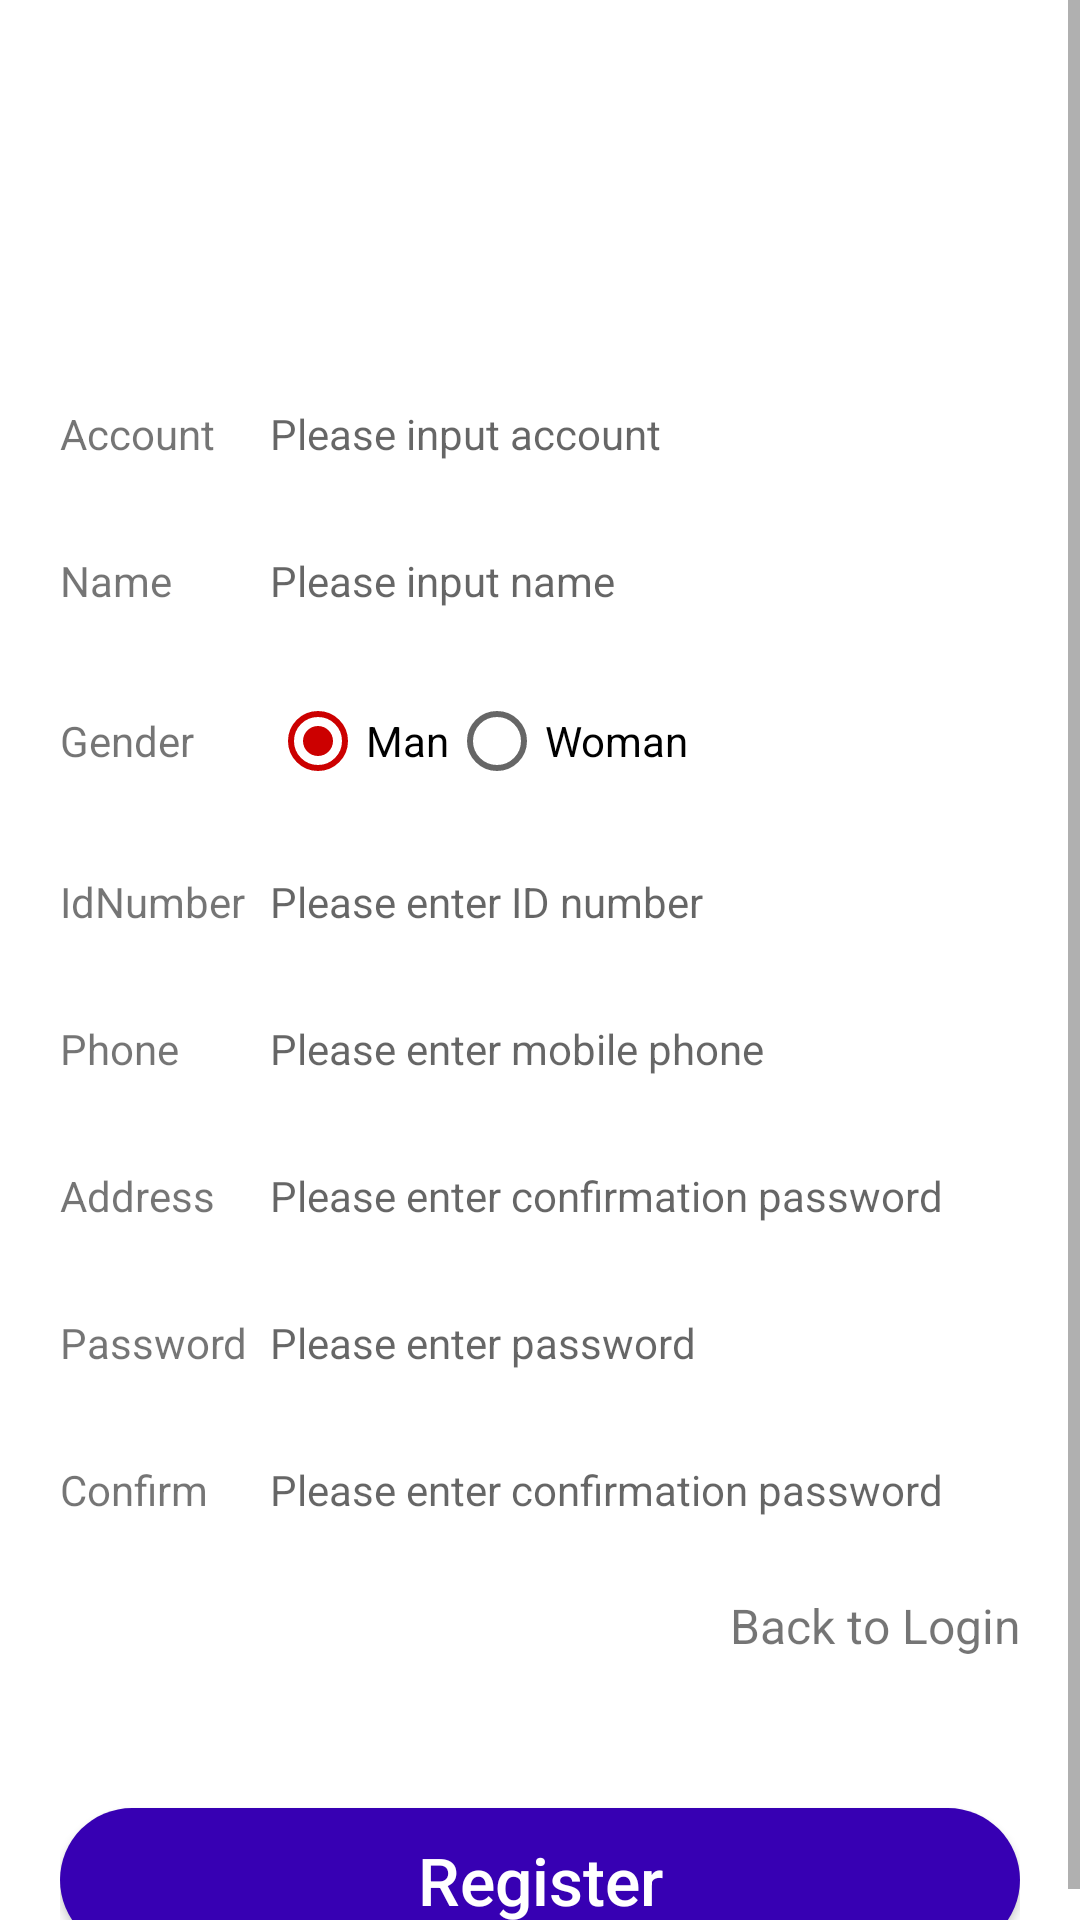

Produce the Android XML layout that renders to this screen, including the resource entries it uses.
<!-- AndroidManifest.xml: application theme Theme.TSbeer -->
<!-- res/layout/activity_register.xml -->
<?xml version="1.0" encoding="utf-8"?>
<LinearLayout
    xmlns:android="http://schemas.android.com/apk/res/android"
    android:layout_width="match_parent"
    android:layout_height="match_parent"
    android:orientation="vertical"
    android:fitsSystemWindows="true">
    <ScrollView
        android:layout_width="match_parent"
        android:layout_height="match_parent">
        <LinearLayout
            android:layout_width="match_parent"
            android:layout_height="wrap_content"
            android:paddingLeft="20dp"
            android:paddingRight="20dp"
            android:orientation="vertical">
            <RelativeLayout
                android:layout_width="match_parent"
                android:layout_height="wrap_content"
                android:padding="10dp">
                <ImageView
                    android:id="@+id/iv_photo"
                    android:layout_width="100dp"
                    android:layout_height="100dp"
                    android:layout_centerInParent="true"
                    android:src="@drawable/ic_default_man" />
            </RelativeLayout>
            <LinearLayout
                android:layout_width="match_parent"
                android:layout_height="wrap_content"
                android:background="@drawable/bg_border_bottom"
                android:paddingTop="15dp"
                android:paddingBottom="15dp"
                android:orientation="horizontal">
                <TextView
                    android:layout_width="70dp"
                    android:layout_height="wrap_content"
                    android:gravity="start"
                    android:text="@string/register_account"
                    android:textSize="14dp" />

                <EditText
                    android:id="@+id/et_account"
                    android:layout_width="0dp"
                    android:layout_height="wrap_content"
                    android:layout_weight="2"
                    android:background="@null"
                    android:textSize="14dp"
                    android:maxLength="20"
                    android:singleLine="true"
                    android:hint="@string/register_account_hint"/>
            </LinearLayout>
            <LinearLayout
                android:layout_width="match_parent"
                android:layout_height="wrap_content"
                android:background="@drawable/bg_border_bottom"
                android:paddingTop="15dp"
                android:paddingBottom="15dp"
                android:orientation="horizontal">
                <TextView
                    android:layout_width="70dp"
                    android:layout_height="wrap_content"
                    android:gravity="start"
                    android:text="@string/register_name"
                    android:textSize="14dp" />

                <EditText
                    android:id="@+id/et_nickName"
                    android:layout_width="0dp"
                    android:layout_height="wrap_content"
                    android:layout_weight="2"
                    android:background="@null"
                    android:textSize="14dp"
                    android:maxLength="10"
                    android:singleLine="true"
                    android:hint="@string/register_name_hint" />
            </LinearLayout>
            <LinearLayout
                android:layout_width="match_parent"
                android:layout_height="wrap_content"
                android:background="@drawable/bg_border_bottom"
                android:gravity="center"
                android:paddingTop="5dp"
                android:paddingBottom="5dp"
                android:orientation="horizontal">
                <TextView
                    android:layout_width="70dp"
                    android:layout_height="wrap_content"
                    android:gravity="start"
                    android:text="@string/register_gender"
                    android:textSize="14dp" />
                <RadioGroup
                    android:id="@+id/rg_sex"
                    android:layout_width="match_parent"
                    android:layout_height="wrap_content"
                    android:orientation="horizontal">
                    <RadioButton
                        android:id="@+id/rb_man"
                        android:layout_width="wrap_content"
                        android:layout_height="wrap_content"
                        android:checked="true"
                        android:textSize="14dp"
                        android:text="@string/register_gender_man"/>
                    <RadioButton
                        android:id="@+id/rb_woman"
                        android:layout_width="wrap_content"
                        android:layout_height="wrap_content"
                        android:textSize="14dp"
                        android:text="@string/register_gender_woman"/>
                </RadioGroup>
            </LinearLayout>
            <LinearLayout
                android:layout_width="match_parent"
                android:layout_height="wrap_content"
                android:background="@drawable/bg_border_bottom"
                android:paddingTop="15dp"
                android:paddingBottom="15dp"
                android:orientation="horizontal">
                
                <TextView
                    android:layout_width="70dp"
                    android:layout_height="wrap_content"
                    android:gravity="start"
                    android:text="@string/register_id_number"
                    android:textSize="14dp" />

                <EditText
                    android:id="@+id/et_identityCard"
                    android:layout_width="0dp"
                    android:layout_height="wrap_content"
                    android:layout_weight="2"
                    android:background="@null"
                    android:textSize="14dp"
                    android:singleLine="true"
                    android:hint="@string/register_id_number_hint" />
            </LinearLayout>
            <LinearLayout
                android:layout_width="match_parent"
                android:layout_height="wrap_content"
                android:background="@drawable/bg_border_bottom"
                android:paddingTop="15dp"
                android:paddingBottom="15dp"
                android:orientation="horizontal">
                
                <TextView
                    android:layout_width="70dp"
                    android:layout_height="wrap_content"
                    android:gravity="start"
                    android:text="@string/register_phone"
                    android:textSize="14dp" />

                <EditText
                    android:id="@+id/et_phone"
                    android:layout_width="0dp"
                    android:layout_height="wrap_content"
                    android:layout_weight="2"
                    android:background="@null"
                    android:textSize="14dp"
                    android:inputType="phone"
                    android:maxLength="11"
                    android:singleLine="true"
                    android:hint="@string/register_phone_hint" />
            </LinearLayout>
            <LinearLayout
                android:layout_width="match_parent"
                android:layout_height="wrap_content"
                android:background="@drawable/bg_border_bottom"
                android:paddingTop="15dp"
                android:paddingBottom="15dp"
                android:orientation="horizontal">
                
                <TextView
                    android:layout_width="70dp"
                    android:layout_height="wrap_content"
                    android:gravity="start"
                    android:text="@string/register_address"
                    android:textSize="14dp" />
                <EditText
                    android:id="@+id/et_address"
                    android:layout_width="0dp"
                    android:layout_height="wrap_content"
                    android:layout_weight="2"
                    android:background="@null"
                    android:textSize="14dp"
                    android:maxLength="50"
                    android:singleLine="true"
                    android:hint="@string/register_address_hint" />
            </LinearLayout>
            
            <LinearLayout
                android:layout_width="match_parent"
                android:layout_height="wrap_content"
                android:background="@drawable/bg_border_bottom"
                android:paddingTop="15dp"
                android:paddingBottom="15dp"
                android:orientation="horizontal">
                <TextView
                    android:layout_width="70dp"
                    android:layout_height="wrap_content"
                    android:gravity="start"
                    android:textSize="14dp"
                    android:text="@string/register_password"/>
                <EditText
                    android:id="@+id/et_password"
                    android:layout_width="match_parent"
                    android:layout_height="wrap_content"
                    android:inputType="textPassword"
                    android:background="@null"
                    android:textSize="14dp"
                    android:maxLength="20"
                    android:singleLine="true"
                    android:hint="@string/register_password_hint"/>
            </LinearLayout>
            
            <LinearLayout
                android:layout_width="match_parent"
                android:layout_height="wrap_content"
                android:background="@drawable/bg_border_bottom"
                android:paddingTop="15dp"
                android:paddingBottom="15dp"
                android:orientation="horizontal">
                <TextView
                    android:layout_width="70dp"
                    android:layout_height="wrap_content"
                    android:gravity="start"
                    android:textSize="14dp"
                    android:text="@string/register_confirmPassword"/>
                <EditText
                    android:id="@+id/et_password_sure"
                    android:layout_width="match_parent"
                    android:layout_height="wrap_content"
                    android:inputType="textPassword"
                    android:background="@null"
                    android:textSize="14dp"
                    android:maxLength="20"
                    android:singleLine="true"
                    android:hint="@string/register_confirmPassword_hint"/>
            </LinearLayout>
            <TextView
                android:id="@+id/tv_login"
                android:layout_width="match_parent"
                android:layout_height="wrap_content"
                android:gravity="end"
                android:layout_marginTop="10dp"
                android:textSize="16dp"
                android:text="@string/register_back"/>
            
            <Button
                android:id="@+id/btn_register"
                android:layout_width="match_parent"
                android:layout_height="wrap_content"
                android:layout_marginTop="50dp"
                android:background="@drawable/btn_border_fill"
                android:textColor="@color/white"
                android:textSize="22dp"
                android:textAllCaps="false"
                android:text="@string/register_register_btn"/>
        </LinearLayout>
    </ScrollView>
</LinearLayout>
<!-- resources referenced by this layout -->
<resources>
  <!-- drawable btn_border_fill (drawable-v24) -->
  <?xml version="1.0" encoding="utf-8"?>
  <shape xmlns:android="http://schemas.android.com/apk/res/android" >
      
      
      <solid android:color="@color/purple_700" />
      
      <gradient
          android:angle="0"
          android:startColor="@color/purple_700"
          android:endColor="@color/purple_700"/>
      <corners
          android:radius="25dp"/>
  </shape>
  <string name="register_account">Account</string>
  <string name="register_account_hint">Please input account</string>
  <string name="register_address">Address</string>
  <string name="register_address_hint">Please enter confirmation password</string>
  <string name="register_back">Back to Login</string>
  <string name="register_confirmPassword">Confirm</string>
  <string name="register_confirmPassword_hint">Please enter confirmation password</string>
  <string name="register_gender">Gender</string>
  <string name="register_gender_man">Man</string>
  <string name="register_gender_woman">Woman</string>
  <string name="register_id_number">IdNumber</string>
  <string name="register_id_number_hint">Please enter ID number</string>
  <string name="register_name">Name</string>
  <string name="register_name_hint">Please input name</string>
  <string name="register_password">Password</string>
  <string name="register_password_hint">Please enter password</string>
  <string name="register_phone">Phone</string>
  <string name="register_phone_hint">Please enter mobile phone</string>
  <string name="register_register_btn">Register</string>
  <style name="Theme.TSbeer" parent="Theme.MaterialComponents.DayNight.DarkActionBar">
          
          <item name="colorPrimary">@android:color/holo_orange_dark</item>
          <item name="colorPrimaryVariant">@android:color/holo_orange_light</item>
          <item name="colorOnPrimary">@color/white</item>
          
          <item name="colorSecondary">@android:color/holo_red_dark</item>
          <item name="colorSecondaryVariant">@android:color/holo_red_light</item>
          <item name="colorOnSecondary">@color/black</item>
          
          <item name="android:statusBarColor" tools:targetApi="l">?attr/colorPrimaryVariant</item>
          
      </style>
  <!-- not gathered from this repository: default colours our renderer supplied (Android Studio template values) -->
  <color name="purple_700">#FF3700B3</color>
  <color name="black">#FF000000</color>
  <color name="white">#FFFFFFFF</color>
</resources>
